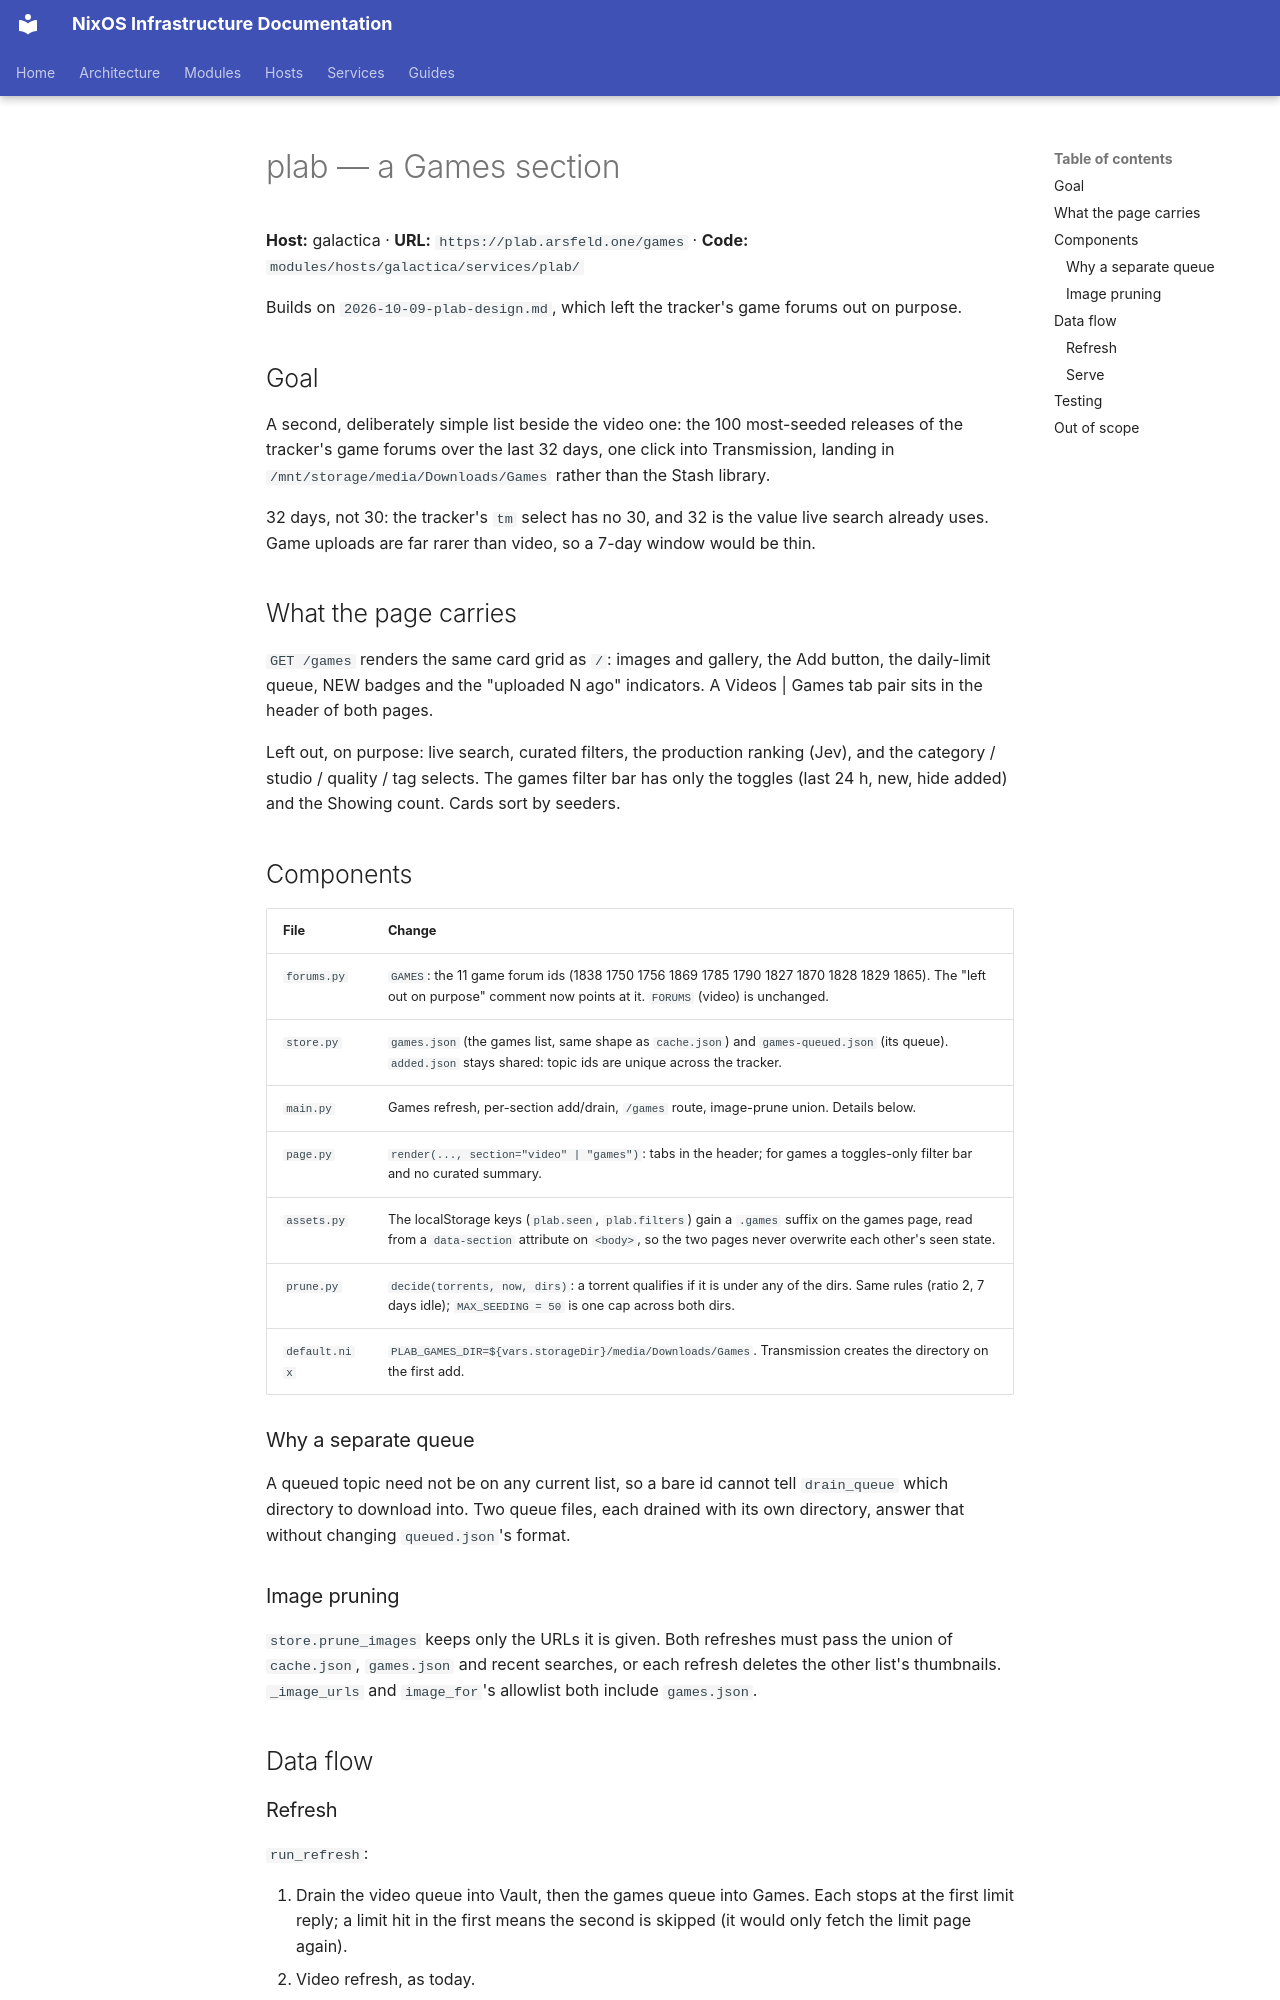

repository: arsfeld/nixos · page: superpowers/specs/2026-11-01-plab-games-design/index.html · generator: mkdocs

# plab — a Games section

**Host:** galactica · **URL:** `https://plab.arsfeld.one/games` · **Code:** `modules/hosts/galactica/services/plab/`

Builds on `2026-10-09-plab-design.md`, which left the tracker's game forums out on purpose.

## Goal

A second, deliberately simple list beside the video one: the 100 most-seeded releases of
the tracker's game forums over the last 32 days, one click into Transmission, landing in
`/mnt/storage/media/Downloads/Games` rather than the Stash library.

32 days, not 30: the tracker's `tm` select has no 30, and 32 is the value live search
already uses. Game uploads are far rarer than video, so a 7-day window would be thin.

## What the page carries

`GET /games` renders the same card grid as `/`: images and gallery, the Add button, the
daily-limit queue, NEW badges and the "uploaded N ago" indicators. A Videos | Games tab pair
sits in the header of both pages.

Left out, on purpose: live search, curated filters, the production ranking (Jev), and the
category / studio / quality / tag selects. The games filter bar has only the toggles
(last 24 h, new, hide added) and the Showing count. Cards sort by seeders.

## Components

| File | Change |
|---|---|
| `forums.py` | `GAMES`: the 11 game forum ids (1838 1750 1756 1869 1785 1790 1827 1870 1828 1829 1865). The "left out on purpose" comment now points at it. `FORUMS` (video) is unchanged. |
| `store.py` | `games.json` (the games list, same shape as `cache.json`) and `games-queued.json` (its queue). `added.json` stays shared: topic ids are unique across the tracker. |
| `main.py` | Games refresh, per-section add/drain, `/games` route, image-prune union. Details below. |
| `page.py` | `render(..., section="video" | "games")`: tabs in the header; for games a toggles-only filter bar and no curated summary. |
| `assets.py` | The localStorage keys (`plab.seen`, `plab.filters`) gain a `.games` suffix on the games page, read from a `data-section` attribute on `<body>`, so the two pages never overwrite each other's seen state. |
| `prune.py` | `decide(torrents, now, dirs)`: a torrent qualifies if it is under any of the dirs. Same rules (ratio 2, 7 days idle); `MAX_SEEDING = 50` is one cap across both dirs. |
| `default.nix` | `PLAB_GAMES_DIR=${vars.storageDir}/media/Downloads/Games`. Transmission creates the directory on the first add. |

### Why a separate queue

A queued topic need not be on any current list, so a bare id cannot tell `drain_queue`
which directory to download into. Two queue files, each drained with its own directory,
answer that without changing `queued.json`'s format.

### Image pruning

`store.prune_images` keeps only the URLs it is given. Both refreshes must pass the union
of `cache.json`, `games.json` and recent searches, or each refresh deletes the other
list's thumbnails. `_image_urls` and `image_for`'s allowlist both include `games.json`.

## Data flow
